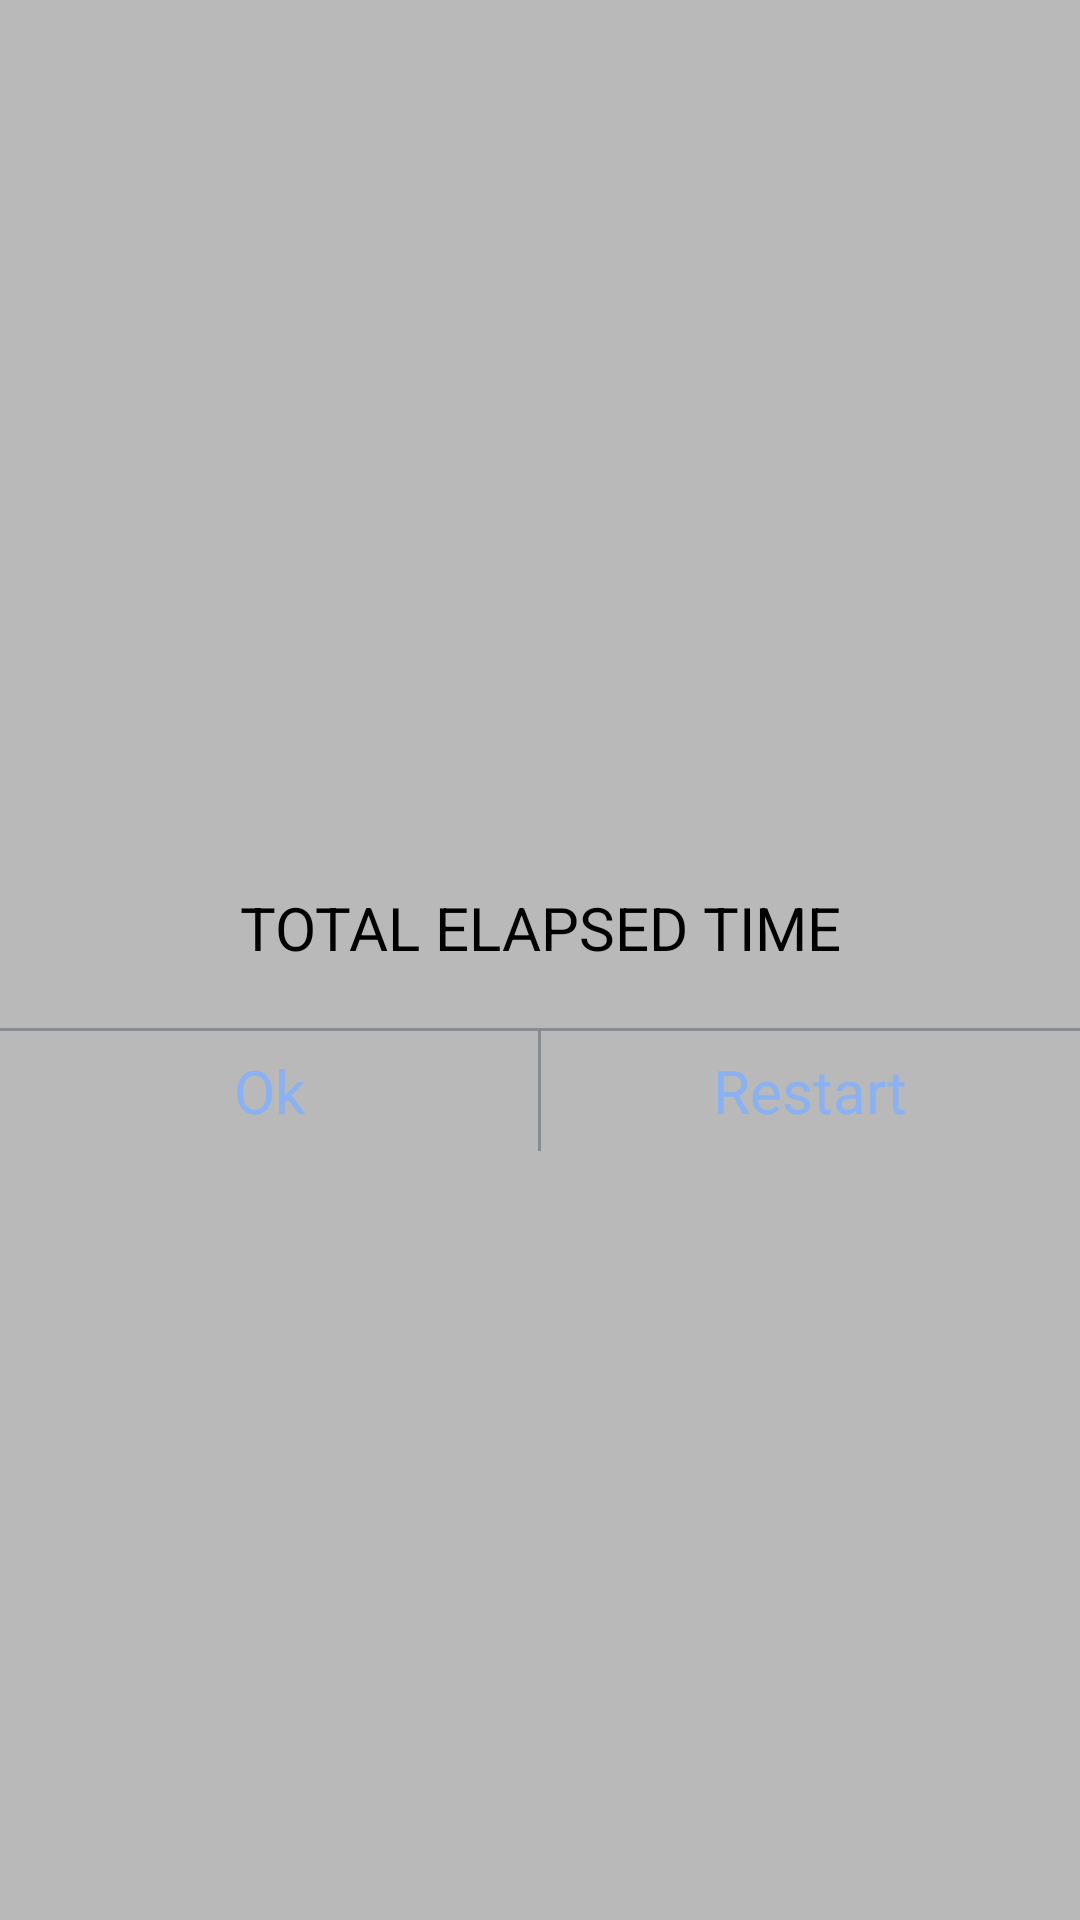

Produce the Android XML layout that renders to this screen, including the resource entries it uses.
<!-- AndroidManifest.xml: application theme AppTheme -->
<!-- res/layout/round_corner.xml -->
<LinearLayout xmlns:android="http://schemas.android.com/apk/res/android"
              android:layout_width="wrap_content"
              android:layout_height="wrap_content"
              android:gravity="center"
              android:background="@color/colorTransparent"
              android:orientation="vertical">

    <LinearLayout
            android:layout_width="match_parent"
            android:layout_height="wrap_content"
            android:background="@drawable/dialog_bg"
            android:orientation="vertical">

        <TextView
                android:id="@+id/tv_time"
                android:layout_width="match_parent"
                android:layout_height="wrap_content"
                android:gravity="center"
                android:text=""
                android:textStyle="bold"
                android:textColor="@android:color/black"
                android:textSize="@dimen/txt_22sp"/>


        <TextView
                android:id="@+id/text_dialog"
                android:layout_width="match_parent"
                android:layout_height="wrap_content"
                android:layout_below="@+id/a"
                android:layout_centerHorizontal="true"
                android:layout_marginBottom="20dp"
                android:layout_marginLeft="4dp"
                android:layout_marginRight="4dp"
                android:textAllCaps="true"
                android:layout_marginTop="10dp"
                android:gravity="center_horizontal"
                android:text="@string/total_elapsed_time"
                android:textColor="#000"
                android:textSize="20sp"/>

        <LinearLayout
                android:layout_width="match_parent"
                android:layout_height="wrap_content"
                android:orientation="vertical">


            <View
                    android:layout_width="match_parent"
                    android:layout_height="@dimen/dimen_1dp"
                    android:background="@color/colorPrimary"/>


            <LinearLayout
                    android:layout_width="match_parent"
                    android:layout_height="40dp"
                    android:gravity="center"
                    android:orientation="horizontal">

                <LinearLayout
                        android:layout_width="0dp"
                        android:layout_height="match_parent"
                        android:layout_weight=".5"
                        android:orientation="horizontal">


                    <TextView
                            android:id="@+id/tv_ok"
                            android:layout_width="match_parent"
                            android:layout_height="match_parent"
                            android:text="@string/ok"
                            android:gravity="center"
                            android:textColor="#8AB1F2"
                            android:textSize="20sp"/>


                </LinearLayout>

                <View android:layout_width="@dimen/dimen_1dp"
                      android:layout_height="wrap_content"
                      android:background="@color/colorPrimary"/>

                <LinearLayout
                        android:layout_width="0dp"
                        android:layout_height="match_parent"
                        android:layout_weight=".5"
                        android:orientation="horizontal">


                    <TextView
                            android:id="@+id/tv_restart"
                            android:layout_width="match_parent"
                            android:layout_height="match_parent"
                            android:text="@string/restart"
                            android:gravity="center"
                            android:textColor="#8AB1F2"
                            android:textSize="20sp"/>


                </LinearLayout>


            </LinearLayout>

        </LinearLayout>

    </LinearLayout>

</LinearLayout>
<!-- resources referenced by this layout -->
<resources>
  <color name="colorPrimary">#888c90</color>
  <color name="colorTransparent">#43000000</color>
  <dimen name="dimen_1dp">1dp</dimen>
  <dimen name="txt_22sp">22sp</dimen>
  <string name="ok">Ok</string>
  <string name="restart">Restart</string>
  <string name="total_elapsed_time">Total elapsed time</string>
  <style name="AppTheme" parent="Theme.AppCompat.Light.DarkActionBar">
          
          <item name="colorPrimary">@color/colorPrimary</item>
          <item name="colorPrimaryDark">@color/colorPrimaryDark</item>
          <item name="colorAccent">@color/colorAccent</item>
          <item name="drawerArrowStyle">@style/DrawerHamburgerStyle</item>
      </style>
  <color name="colorPrimaryDark">#13182B</color>
  <color name="colorAccent">#8F9392</color>
  <style name="DrawerHamburgerStyle" parent="@style/Widget.AppCompat.DrawerArrowToggle">
          <item name="spinBars">true</item>
          <item name="color">@android:color/white</item>
      </style>
</resources>
